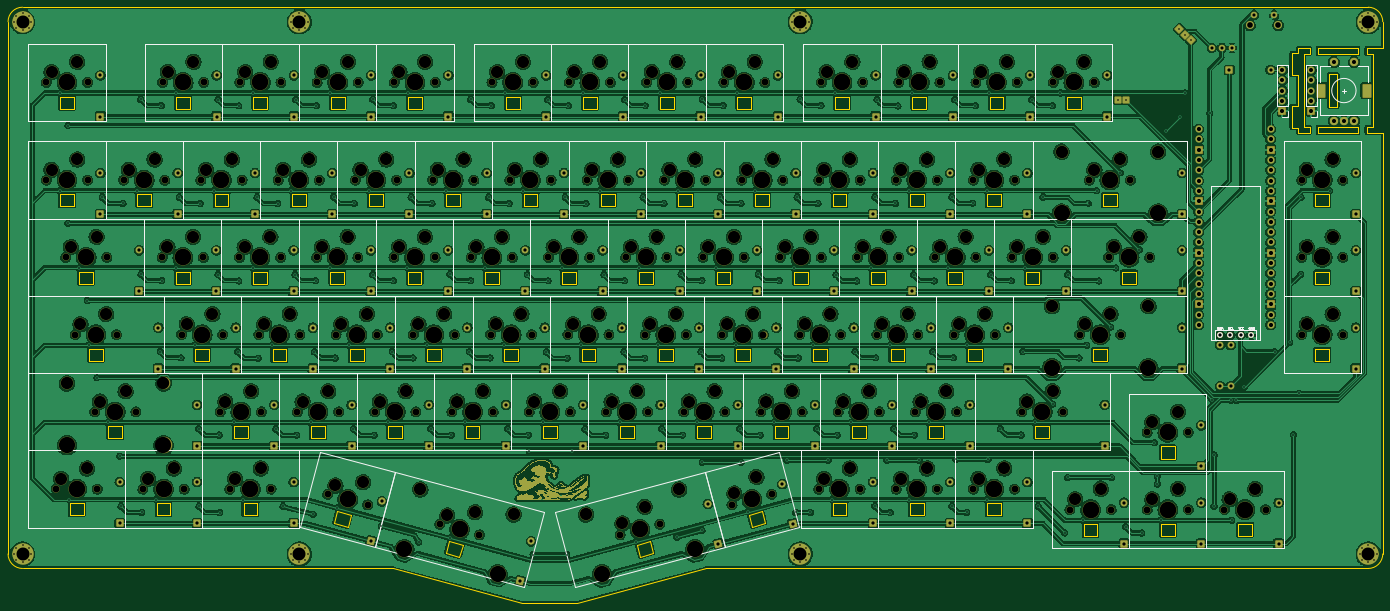
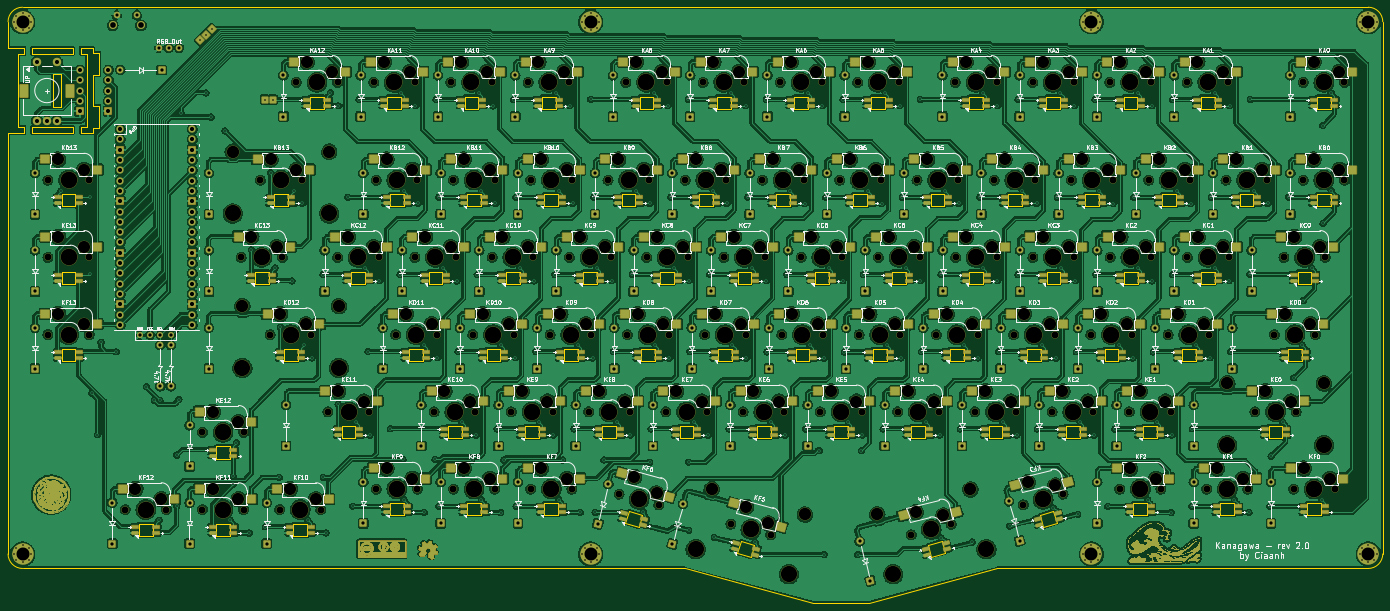
Circuit board: 10 layer files. Board 339.0 x 146.9 mm.
- bottom_copper: middle-B_Cu.gbr (3499767 bytes)
- bottom_mask: middle-B_Mask.gbr (330690 bytes)
- paste: middle-B_Paste.gbr (17690 bytes)
- bottom_silk: middle-B_Silkscreen.gbr (254698 bytes)
- outline: middle-Edge_Cuts.gbr (21687 bytes)
- top_copper: middle-F_Cu.gbr (2779919 bytes)
- top_mask: middle-F_Mask.gbr (100006 bytes)
- paste: middle-F_Paste.gbr (453 bytes)
- top_silk: middle-F_Silkscreen.gbr (24179 bytes)
- drill: middle.drl (18317 bytes)

=== bottom_copper: middle-B_Cu.gbr (3499767 bytes, source omitted) ===
=== bottom_mask: middle-B_Mask.gbr (330690 bytes, source omitted) ===
=== paste: middle-B_Paste.gbr (17690 bytes, source omitted) ===
=== bottom_silk: middle-B_Silkscreen.gbr (254698 bytes, source omitted) ===
=== outline: middle-Edge_Cuts.gbr (21687 bytes, source omitted) ===
=== top_copper: middle-F_Cu.gbr (2779919 bytes, source omitted) ===
=== top_mask: middle-F_Mask.gbr (100006 bytes, source omitted) ===
=== paste: middle-F_Paste.gbr ===
%TF.GenerationSoftware,KiCad,Pcbnew,(6.0.6)*%
%TF.CreationDate,2022-07-23T00:41:05+02:00*%
%TF.ProjectId,middle,6d696464-6c65-42e6-9b69-6361645f7063,rev?*%
%TF.SameCoordinates,Original*%
%TF.FileFunction,Paste,Top*%
%TF.FilePolarity,Positive*%
%FSLAX46Y46*%
G04 Gerber Fmt 4.6, Leading zero omitted, Abs format (unit mm)*
G04 Created by KiCad (PCBNEW (6.0.6)) date 2022-07-23 00:41:05*
%MOMM*%
%LPD*%
G01*
G04 APERTURE LIST*
G04 APERTURE END LIST*
M02*

=== top_silk: middle-F_Silkscreen.gbr (24179 bytes, source omitted) ===
=== drill: middle.drl (18317 bytes, source omitted) ===
